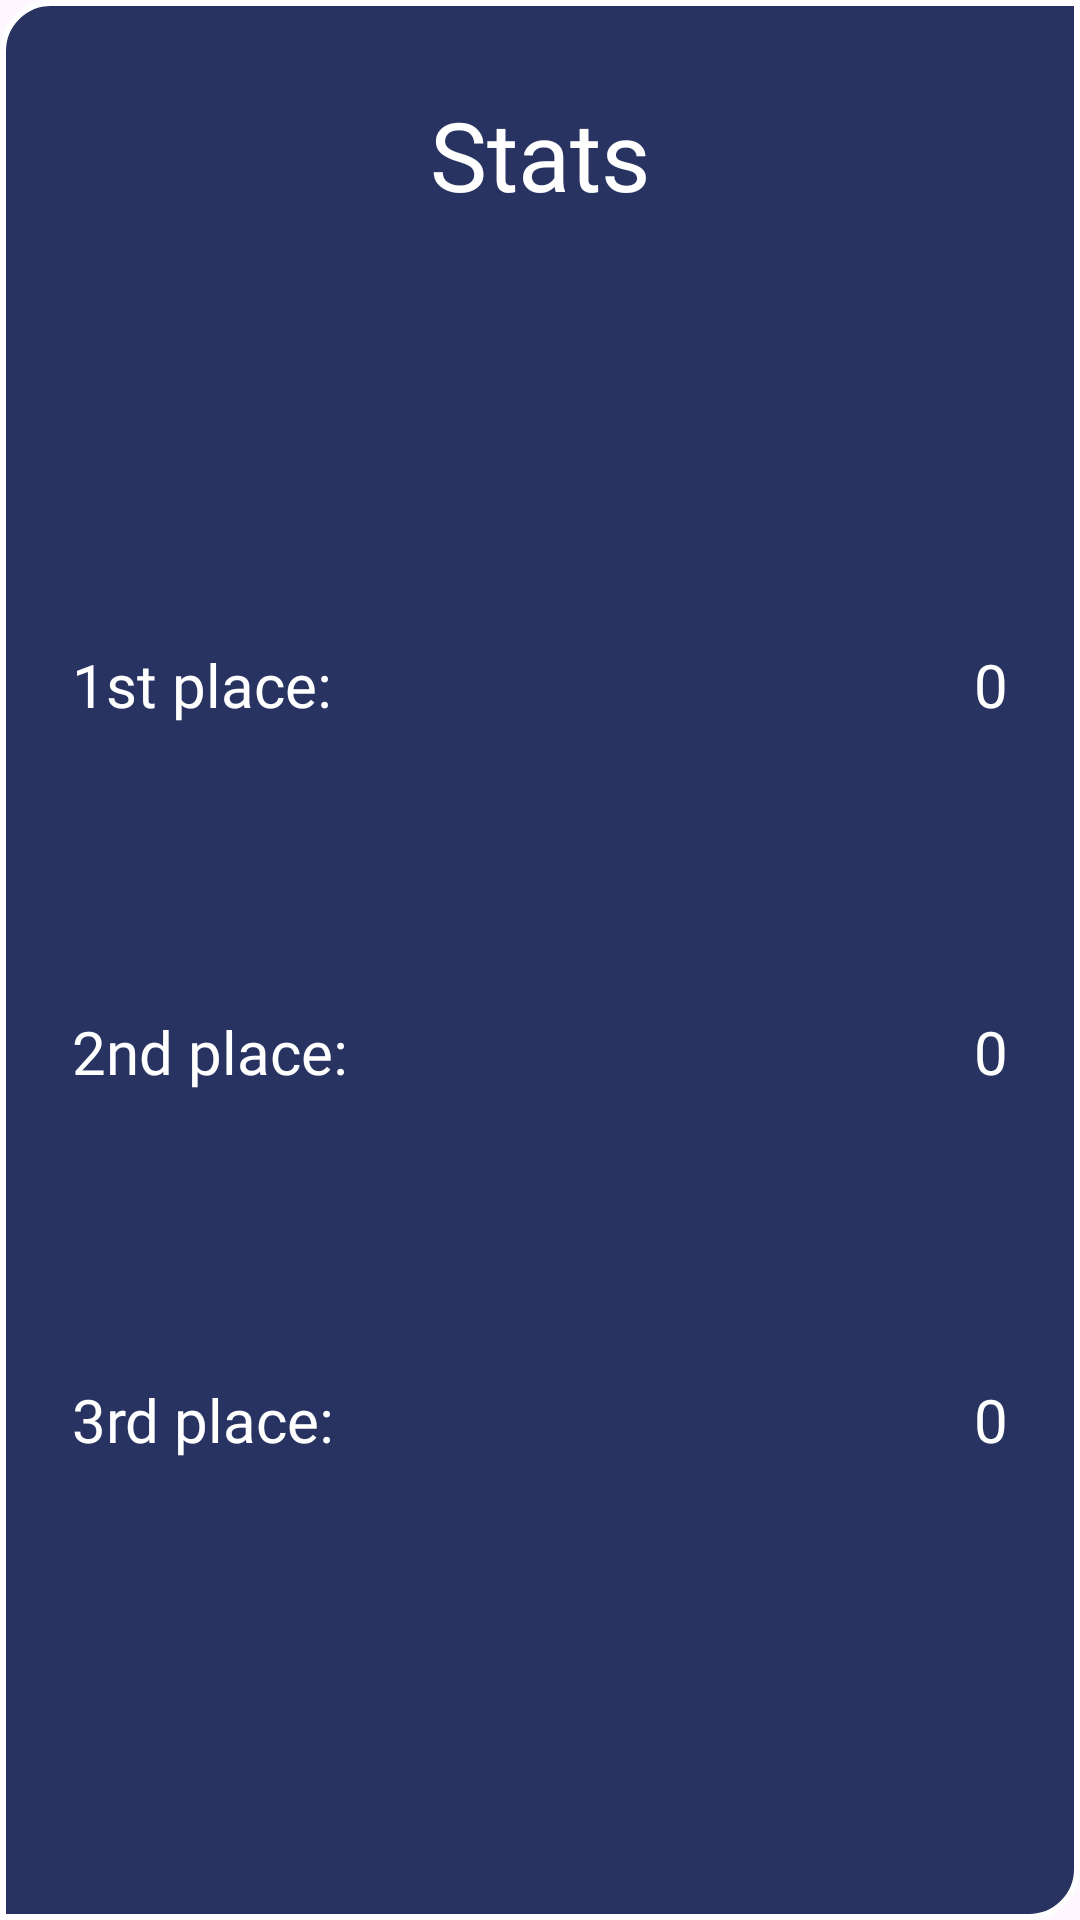

Write the Android layout XML for this screen, with the resource values it uses.
<!-- AndroidManifest.xml: application theme Theme._2048 -->
<!-- res/layout/dialog_statistics.xml -->
<?xml version="1.0" encoding="utf-8"?>
<androidx.constraintlayout.widget.ConstraintLayout xmlns:android="http://schemas.android.com/apk/res/android"
    android:layout_width="match_parent"
    android:layout_height="300dp"
    xmlns:app="http://schemas.android.com/apk/res-auto"
    android:background="@drawable/bg_dialog"
    android:layout_marginHorizontal="24dp">

    <TextView
        android:layout_width="match_parent"
        android:layout_height="wrap_content"
        android:fontFamily="@font/nunito"
        android:gravity="center"
        android:text="@string/stats"
        android:textColor="@color/white"
        android:textSize="32sp"
        app:layout_constraintBottom_toBottomOf="parent"
        app:layout_constraintEnd_toEndOf="parent"
        app:layout_constraintStart_toStartOf="parent"
        app:layout_constraintTop_toTopOf="parent"
        app:layout_constraintVertical_bias="0.05"/>

    <TextView
        android:layout_width="wrap_content"
        android:layout_height="wrap_content"
        android:fontFamily="@font/nunito"
        android:text="@string/_1st_place"
        android:textColor="@color/white"
        android:textSize="20sp"
        app:layout_constraintBottom_toBottomOf="parent"
        app:layout_constraintStart_toStartOf="parent"
        app:layout_constraintTop_toTopOf="parent"
        app:layout_constraintVertical_bias="0.35"
        android:layout_marginHorizontal="24dp"/>


    <TextView
        android:layout_width="wrap_content"
        android:layout_height="wrap_content"
        android:fontFamily="@font/nunito"
        android:text="@string/_2nd_place"
        android:textColor="@color/white"
        android:textSize="20sp"
        app:layout_constraintBottom_toBottomOf="parent"
        app:layout_constraintStart_toStartOf="parent"
        app:layout_constraintTop_toTopOf="parent"
        app:layout_constraintVertical_bias="0.55"
        android:layout_marginHorizontal="24dp"/>


    <TextView
        android:layout_width="wrap_content"
        android:layout_height="wrap_content"
        android:fontFamily="@font/nunito"
        android:text="@string/_3rd_place"
        android:textColor="@color/white"
        android:textSize="20sp"
        app:layout_constraintBottom_toBottomOf="parent"
        app:layout_constraintStart_toStartOf="parent"
        app:layout_constraintTop_toTopOf="parent"
        app:layout_constraintVertical_bias="0.75"
        android:layout_marginHorizontal="24dp"/>


    <TextView
        android:id="@+id/tv_best_first"
        android:layout_width="wrap_content"
        android:layout_height="wrap_content"
        android:fontFamily="@font/nunito"
        android:text="@string/_0"
        android:textColor="@color/white"
        android:textSize="20sp"
        app:layout_constraintBottom_toBottomOf="parent"
        app:layout_constraintEnd_toEndOf="parent"
        app:layout_constraintTop_toTopOf="parent"
        app:layout_constraintVertical_bias="0.35"
        android:layout_marginEnd="24dp"/>


    <TextView
        android:id="@+id/tv_best_second"
        android:layout_width="wrap_content"
        android:layout_height="wrap_content"
        android:fontFamily="@font/nunito"
        android:text="@string/_0"
        android:textColor="@color/white"
        android:textSize="20sp"
        app:layout_constraintBottom_toBottomOf="parent"
        app:layout_constraintEnd_toEndOf="parent"
        app:layout_constraintTop_toTopOf="parent"
        app:layout_constraintVertical_bias="0.55"
        android:layout_marginEnd="24dp"/>


    <TextView
        android:id="@+id/tv_best_third"
        android:layout_width="wrap_content"
        android:layout_height="wrap_content"
        android:fontFamily="@font/nunito"
        android:text="@string/_0"
        android:textColor="@color/white"
        android:textSize="20sp"
        app:layout_constraintBottom_toBottomOf="parent"
        app:layout_constraintEnd_toEndOf="parent"
        app:layout_constraintTop_toTopOf="parent"
        app:layout_constraintVertical_bias="0.75"
        android:layout_marginEnd="24dp"/>

</androidx.constraintlayout.widget.ConstraintLayout>
<!-- resources referenced by this layout -->
<resources>
  <color name="white">#FFFFFFFF</color>
  <!-- drawable bg_dialog (drawable) -->
  <?xml version="1.0" encoding="utf-8"?>
  <shape xmlns:android="http://schemas.android.com/apk/res/android">
  
      <solid android:color="#283361" />
  
      <corners
          android:topLeftRadius="16dp"
          android:bottomRightRadius="16dp"
          />
  
      <stroke
          android:color="@color/white"
          android:width="2dp"
          />
  
  </shape>
  <string name="_0">0</string>
  <string name="_1st_place">1st place:</string>
  <string name="_2nd_place">2nd place:</string>
  <string name="_3rd_place">3rd place:</string>
  <string name="stats">Stats</string>
  <style name="Theme._2048" parent="Base.Theme._2048">
          <item name="android:windowIsTranslucent">true</item>
      </style>
  <style name="Base.Theme._2048" parent="Theme.Material3.DayNight.NoActionBar">
          
          <item name="android:statusBarColor">@color/my_color</item>
          <item name="android:navigationBarColor">@color/my_color</item>
      </style>
  <color name="my_color">#222a4b</color>
</resources>
